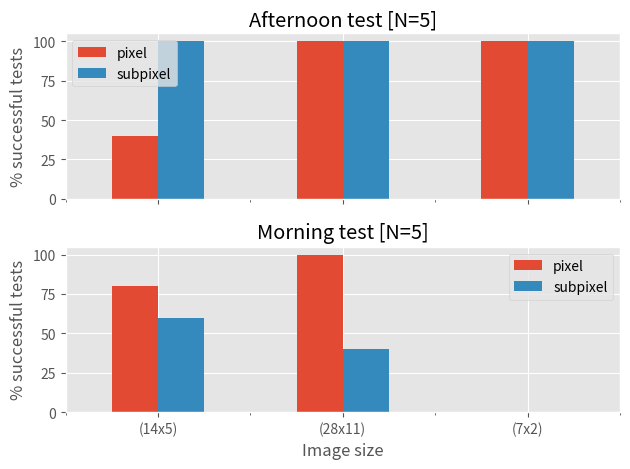

Write the Python code that produced this figure.
import numpy as np
import pandas as pd
import matplotlib
import matplotlib.pyplot as plt
import collections

# 29th June 12624aba95a52a0ada489526439c33fc21fa6126
# K = 0.01, K2 = 0.05
# Note: corrections weren't properly scaled with the image size, 11 px image was 1/10th gain of normal
# data_arvo = collections.OrderedDict((
# 	('(28x11)', {'pixel', [1, 1, 1, 1, 1], 'subpixel', [1, 1, 1, 1, 1]}),
# 	('(14x5)', {'pixel', [0, 1, 0, 0, 1], 'subpixel', [1, 1, 1, 1, 1]}),
# 	('(7x2)', {'pixel', [1, 1, 1, 1, 1], 'subpixel', [1, 1, 1, 1, 1]})
# ))

# data_arvo = { '(28x11)': {'pixel': [1, 1, 1, 1, 1], 'subpixel': [1, 1, 1, 1, 1]},
# 	 '(14x5)': {'pixel': [0, 1, 0, 0, 1], 'subpixel': [1, 1, 1, 1, 1]},
# 	 '(7x2)': {'pixel': [1, 1, 1, 1, 1], 'subpixel': [1, 1, 1, 1, 1]}
# }

data_arvo = collections.OrderedDict(( 
	('pixel' , collections.OrderedDict((
		('(28x11)', 1),
		('(14x5)', 0.4),
		('(7x2)', 1)
	))),
	('subpixel' , collections.OrderedDict((
		('(28x11)', 1),
		('(14x5)', 1),
		('(7x2)', 1)
	)))
))

data_morning = collections.OrderedDict(( 
	('pixel' , collections.OrderedDict((
		('(28x11)', 1),
		('(14x5)', 0.8),
		('(7x2)', 0)
	))),
	('subpixel' , collections.OrderedDict((
		('(28x11)', 0.4),
		('(14x5)', 0.6),
		('(7x2)', 0)
	)))
))

df_arvo = pd.DataFrame(data_arvo)
df_morning = pd.DataFrame(data_morning)

matplotlib.style.use('ggplot')
fig, (ax1, ax2) = plt.subplots(2,1, sharex=True)
(100*df_arvo.iloc[[1,0,2]]).plot(kind='bar', ax=ax1)
(100*df_morning.iloc[[1,0,2]]).plot(kind='bar', ax=ax2)



plt.xticks(rotation=0)
ax1.set_ylabel('% successful tests')
ax2.set_ylabel('% successful tests')
# plt.ylim((0,1))
ax2.set_xlabel('Image size')
ax1.set_title('Afternoon test [N=5]')
ax2.set_title('Morning test [N=5]')

plt.tight_layout()

plt.show()